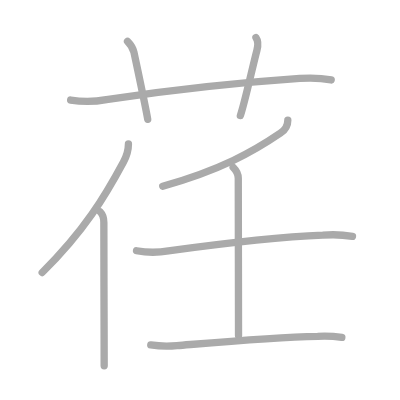
t = 0.00 s
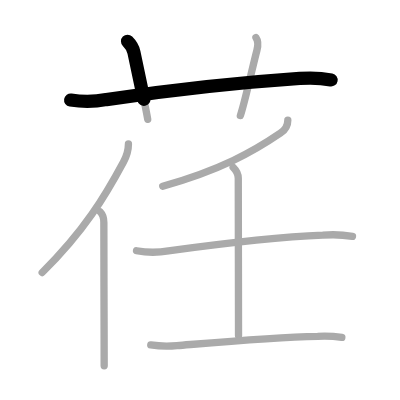
t = 1.75 s
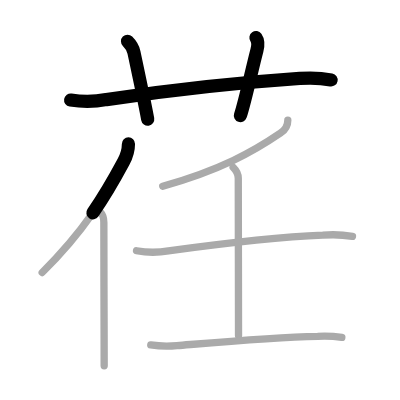
t = 3.50 s
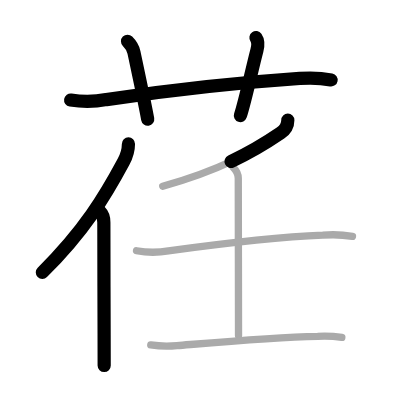
t = 5.50 s
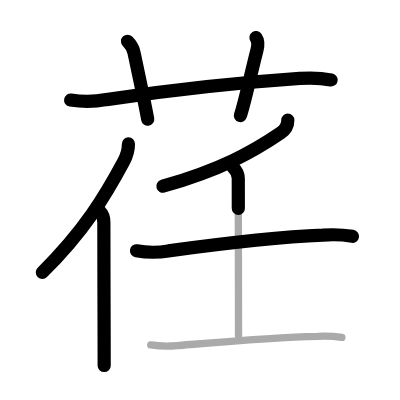
t = 7.25 s
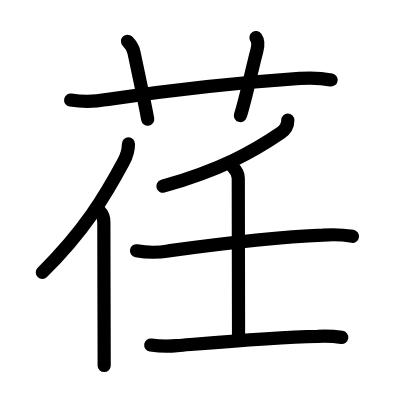
t = 9.00 s

The animated SVG that drew these frames (rendered in a browser with its animation timeline set to each time). Animation: 9 SMIL elements (animate=9); one cycle of 9.00 s.

<?xml version="1.0" standalone="no"?>
<!DOCTYPE svg PUBLIC "-//W3C//DTD SVG 1.1//EN"   "http://www.w3.org/Graphics/SVG/1.1/DTD/svg11.dtd">
<svg width="400px" height="400px"  version="1.1" xmlns="http://www.w3.org/2000/svg">
  <defs>
    <marker id="Triangle" viewBox="0 0 10 10" refX="0" refY="5" markerUnits="strokeWidth" markerWidth="3" style="stroke-opacity:0%;fill:#aaaaaa;" markerHeight="2" orient="auto">
      <path d="M 0 0 L 10 5 L 0 10 z" />
    </marker>
    
    <marker id="Arrow" viewBox="0 0 10 10" refX="5" refY="5" markerUnits="strokeWidth" markerWidth="1.8" style="stroke-opacity:0%;fill:#770000;" markerHeight="2" orient="auto">
      <path d="M 0 4 L 6 4 L 4 1 L 10 5 L 4 9 L 6 6 L 0 6 z" />
        <circle cx="5" cy="5" r="5" />
      </marker>
    
    <marker id="TriangleRed" viewBox="0 0 10 10" refX="0" refY="5" markerUnits="strokeWidth" markerWidth="3" style="stroke-opacity:0%;fill:#CC0000;" markerHeight="2" orient="auto">
      <path d="M 0 0 L 10 5 L 0 10 z" />
    </marker>
    
    <marker id="ArrowRed" viewBox="0 0 10 10" refX="5" refY="5" markerUnits="strokeWidth" markerWidth="1.8" style="stroke-opacity:0%;fill:#CC0000;" markerHeight="2" orient="auto">
      <path d="M 0 4 L 6 4 L 4 1 L 10 5 L 4 9 L 6 6 L 0 6 z" />
        <circle cx="5" cy="5" r="5" />
      </marker>
    
  </defs>
  
  <path style="fill:#ffffff; fill-opacity:100%; fill-rule:evenodd; stroke-width:0;" d="M 0 0 L 400px 0 L 400px 400px L 0 400px L 0 0" />

  <g transform="scale(3.6697247706422 3.6697247706422)">
<path style="fill:none; fill-opacity:0%; fill-rule:evenodd; stroke:#aaaaaa; stroke-opacity:100%; stroke-width: 1.5pt; stroke-linejoin:round; stroke-linecap:round;" d="M19.25 27.27c3.28 0.53 6.52 0.49 9.73-0.13c15.74-2.33 37.12-4.7 52.71-5.76c2.88-0.2 5.73-0.14 8.56 0.4"></path>
<path style="fill:none; fill-opacity:0%; fill-rule:evenodd; stroke:#aaaaaa; stroke-opacity:100%; stroke-width: 1.5pt; stroke-linejoin:round; stroke-linecap:round;" d="M34.75 11.25c0.88 0.88 1.56 2.12 1.75 3c1.75 8.25 3.25 15.25 3.75 18.25"></path>
<path style="fill:none; fill-opacity:0%; fill-rule:evenodd; stroke:#aaaaaa; stroke-opacity:100%; stroke-width: 1.5pt; stroke-linejoin:round; stroke-linecap:round;" d="M69.75 10.25c0.7 1 0.64 2.03 0.25 3.5c-1.25 4.75-3.25 14-4.5 17.75"></path>
<path style="fill:none; fill-opacity:0%; fill-rule:evenodd; stroke:#aaaaaa; stroke-opacity:100%; stroke-width: 1.5pt; stroke-linejoin:round; stroke-linecap:round;" d="M35 39.21c0 1.96-0.57 3.45-1.35 4.91C28.63 53.46 23 62.9 11.5 74.26"></path>
<path style="fill:none; fill-opacity:0%; fill-rule:evenodd; stroke:#aaaaaa; stroke-opacity:100%; stroke-width: 1.5pt; stroke-linejoin:round; stroke-linecap:round;" d="M27.28 57.71c0.78 0.78 1.02 1.75 1.02 2.89c0 7.58 0.04 21.09 0.07 30.49c0.01 3.7 0.02 6.76 0.02 8.57"></path>
<path style="fill:none; fill-opacity:0%; fill-rule:evenodd; stroke:#aaaaaa; stroke-opacity:100%; stroke-width: 1.5pt; stroke-linejoin:round; stroke-linecap:round;" d="M78.43 32.75c0 1.1-0.61 2.57-1.99 3.51c-7.36 5.02-16.35 10.09-32.09 14.49"></path>
<path style="fill:none; fill-opacity:0%; fill-rule:evenodd; stroke:#aaaaaa; stroke-opacity:100%; stroke-width: 1.5pt; stroke-linejoin:round; stroke-linecap:round;" d="M37.2 68.33c2.89 0.53 5.79 0.55 8.69 0.04c12.04-1.64 30.08-3.79 42.07-4.28c2.71-0.23 5.41-0.13 8.09 0.31"></path>
<path style="fill:none; fill-opacity:0%; fill-rule:evenodd; stroke:#aaaaaa; stroke-opacity:100%; stroke-width: 1.5pt; stroke-linejoin:round; stroke-linecap:round;" d="M63.54 45.63c0.85 0.85 1.39 2.18 1.39 2.96c0 4.15 0.07 36.95 0.07 42.82"></path>
<path style="fill:none; fill-opacity:0%; fill-rule:evenodd; stroke:#aaaaaa; stroke-opacity:100%; stroke-width: 1.5pt; stroke-linejoin:round; stroke-linecap:round;" d="M41.08 94.01c2.37 0.35 4.75 0.41 7.13 0.18c12.28-1.02 26.32-2.28 38.35-2.53c2.2-0.12 4.4-0.03 6.59 0.28"></path>

<path style="fill:none; fill-opacity:0%; fill-rule:evenodd; stroke:#000000; stroke-opacity:100%; stroke-width: 2.7pt; stroke-linejoin:round; stroke-linecap:round;" d="M19.25 27.27c3.28 0.53 6.52 0.49 9.73-0.13c15.74-2.33 37.12-4.7 52.71-5.76c2.88-0.2 5.73-0.14 8.56 0.4" pathLength="100" stroke-dashoffset="100" stroke-dasharray="100 105"><animate id="dashAnim1" attributeName="stroke-dashoffset" from="100" to="0" dur="1s" calcMode="linear" fill="freeze"/></path>
<path style="fill:none; fill-opacity:0%; fill-rule:evenodd; stroke:#000000; stroke-opacity:100%; stroke-width: 2.7pt; stroke-linejoin:round; stroke-linecap:round;" d="M34.75 11.25c0.88 0.88 1.56 2.12 1.75 3c1.75 8.25 3.25 15.25 3.75 18.25" pathLength="100" stroke-dashoffset="100" stroke-dasharray="100 105"><animate id="dashAnim2" attributeName="stroke-dashoffset" from="100" to="0" dur="1s" calcMode="linear" begin="dashAnim1.end" fill="freeze"/></path>
<path style="fill:none; fill-opacity:0%; fill-rule:evenodd; stroke:#000000; stroke-opacity:100%; stroke-width: 2.7pt; stroke-linejoin:round; stroke-linecap:round;" d="M69.75 10.25c0.7 1 0.64 2.03 0.25 3.5c-1.25 4.75-3.25 14-4.5 17.75" pathLength="100" stroke-dashoffset="100" stroke-dasharray="100 105"><animate id="dashAnim3" attributeName="stroke-dashoffset" from="100" to="0" dur="1s" calcMode="linear" begin="dashAnim2.end" fill="freeze"/></path>
<path style="fill:none; fill-opacity:0%; fill-rule:evenodd; stroke:#000000; stroke-opacity:100%; stroke-width: 2.7pt; stroke-linejoin:round; stroke-linecap:round;" d="M35 39.21c0 1.96-0.57 3.45-1.35 4.91C28.63 53.46 23 62.9 11.5 74.26" pathLength="100" stroke-dashoffset="100" stroke-dasharray="100 105"><animate id="dashAnim4" attributeName="stroke-dashoffset" from="100" to="0" dur="1s" calcMode="linear" begin="dashAnim3.end" fill="freeze"/></path>
<path style="fill:none; fill-opacity:0%; fill-rule:evenodd; stroke:#000000; stroke-opacity:100%; stroke-width: 2.7pt; stroke-linejoin:round; stroke-linecap:round;" d="M27.28 57.71c0.78 0.78 1.02 1.75 1.02 2.89c0 7.58 0.04 21.09 0.07 30.49c0.01 3.7 0.02 6.76 0.02 8.57" pathLength="100" stroke-dashoffset="100" stroke-dasharray="100 105"><animate id="dashAnim5" attributeName="stroke-dashoffset" from="100" to="0" dur="1s" calcMode="linear" begin="dashAnim4.end" fill="freeze"/></path>
<path style="fill:none; fill-opacity:0%; fill-rule:evenodd; stroke:#000000; stroke-opacity:100%; stroke-width: 2.7pt; stroke-linejoin:round; stroke-linecap:round;" d="M78.43 32.75c0 1.1-0.61 2.57-1.99 3.51c-7.36 5.02-16.35 10.09-32.09 14.49" pathLength="100" stroke-dashoffset="100" stroke-dasharray="100 105"><animate id="dashAnim6" attributeName="stroke-dashoffset" from="100" to="0" dur="1s" calcMode="linear" begin="dashAnim5.end" fill="freeze"/></path>
<path style="fill:none; fill-opacity:0%; fill-rule:evenodd; stroke:#000000; stroke-opacity:100%; stroke-width: 2.7pt; stroke-linejoin:round; stroke-linecap:round;" d="M37.2 68.33c2.89 0.53 5.79 0.55 8.69 0.04c12.04-1.64 30.08-3.79 42.07-4.28c2.71-0.23 5.41-0.13 8.09 0.31" pathLength="100" stroke-dashoffset="100" stroke-dasharray="100 105"><animate id="dashAnim7" attributeName="stroke-dashoffset" from="100" to="0" dur="1s" calcMode="linear" begin="dashAnim6.end" fill="freeze"/></path>
<path style="fill:none; fill-opacity:0%; fill-rule:evenodd; stroke:#000000; stroke-opacity:100%; stroke-width: 2.7pt; stroke-linejoin:round; stroke-linecap:round;" d="M63.54 45.63c0.85 0.85 1.39 2.18 1.39 2.96c0 4.15 0.07 36.95 0.07 42.82" pathLength="100" stroke-dashoffset="100" stroke-dasharray="100 105"><animate id="dashAnim8" attributeName="stroke-dashoffset" from="100" to="0" dur="1s" calcMode="linear" begin="dashAnim7.end" fill="freeze"/></path>
<path style="fill:none; fill-opacity:0%; fill-rule:evenodd; stroke:#000000; stroke-opacity:100%; stroke-width: 2.7pt; stroke-linejoin:round; stroke-linecap:round;" d="M41.08 94.01c2.37 0.35 4.75 0.41 7.13 0.18c12.28-1.02 26.32-2.28 38.35-2.53c2.2-0.12 4.4-0.03 6.59 0.28" pathLength="100" stroke-dashoffset="100" stroke-dasharray="100 105"><animate id="dashAnim9" attributeName="stroke-dashoffset" from="100" to="0" dur="1s" calcMode="linear" begin="dashAnim8.end" fill="freeze"/></path>

</g>

</svg>  
          
